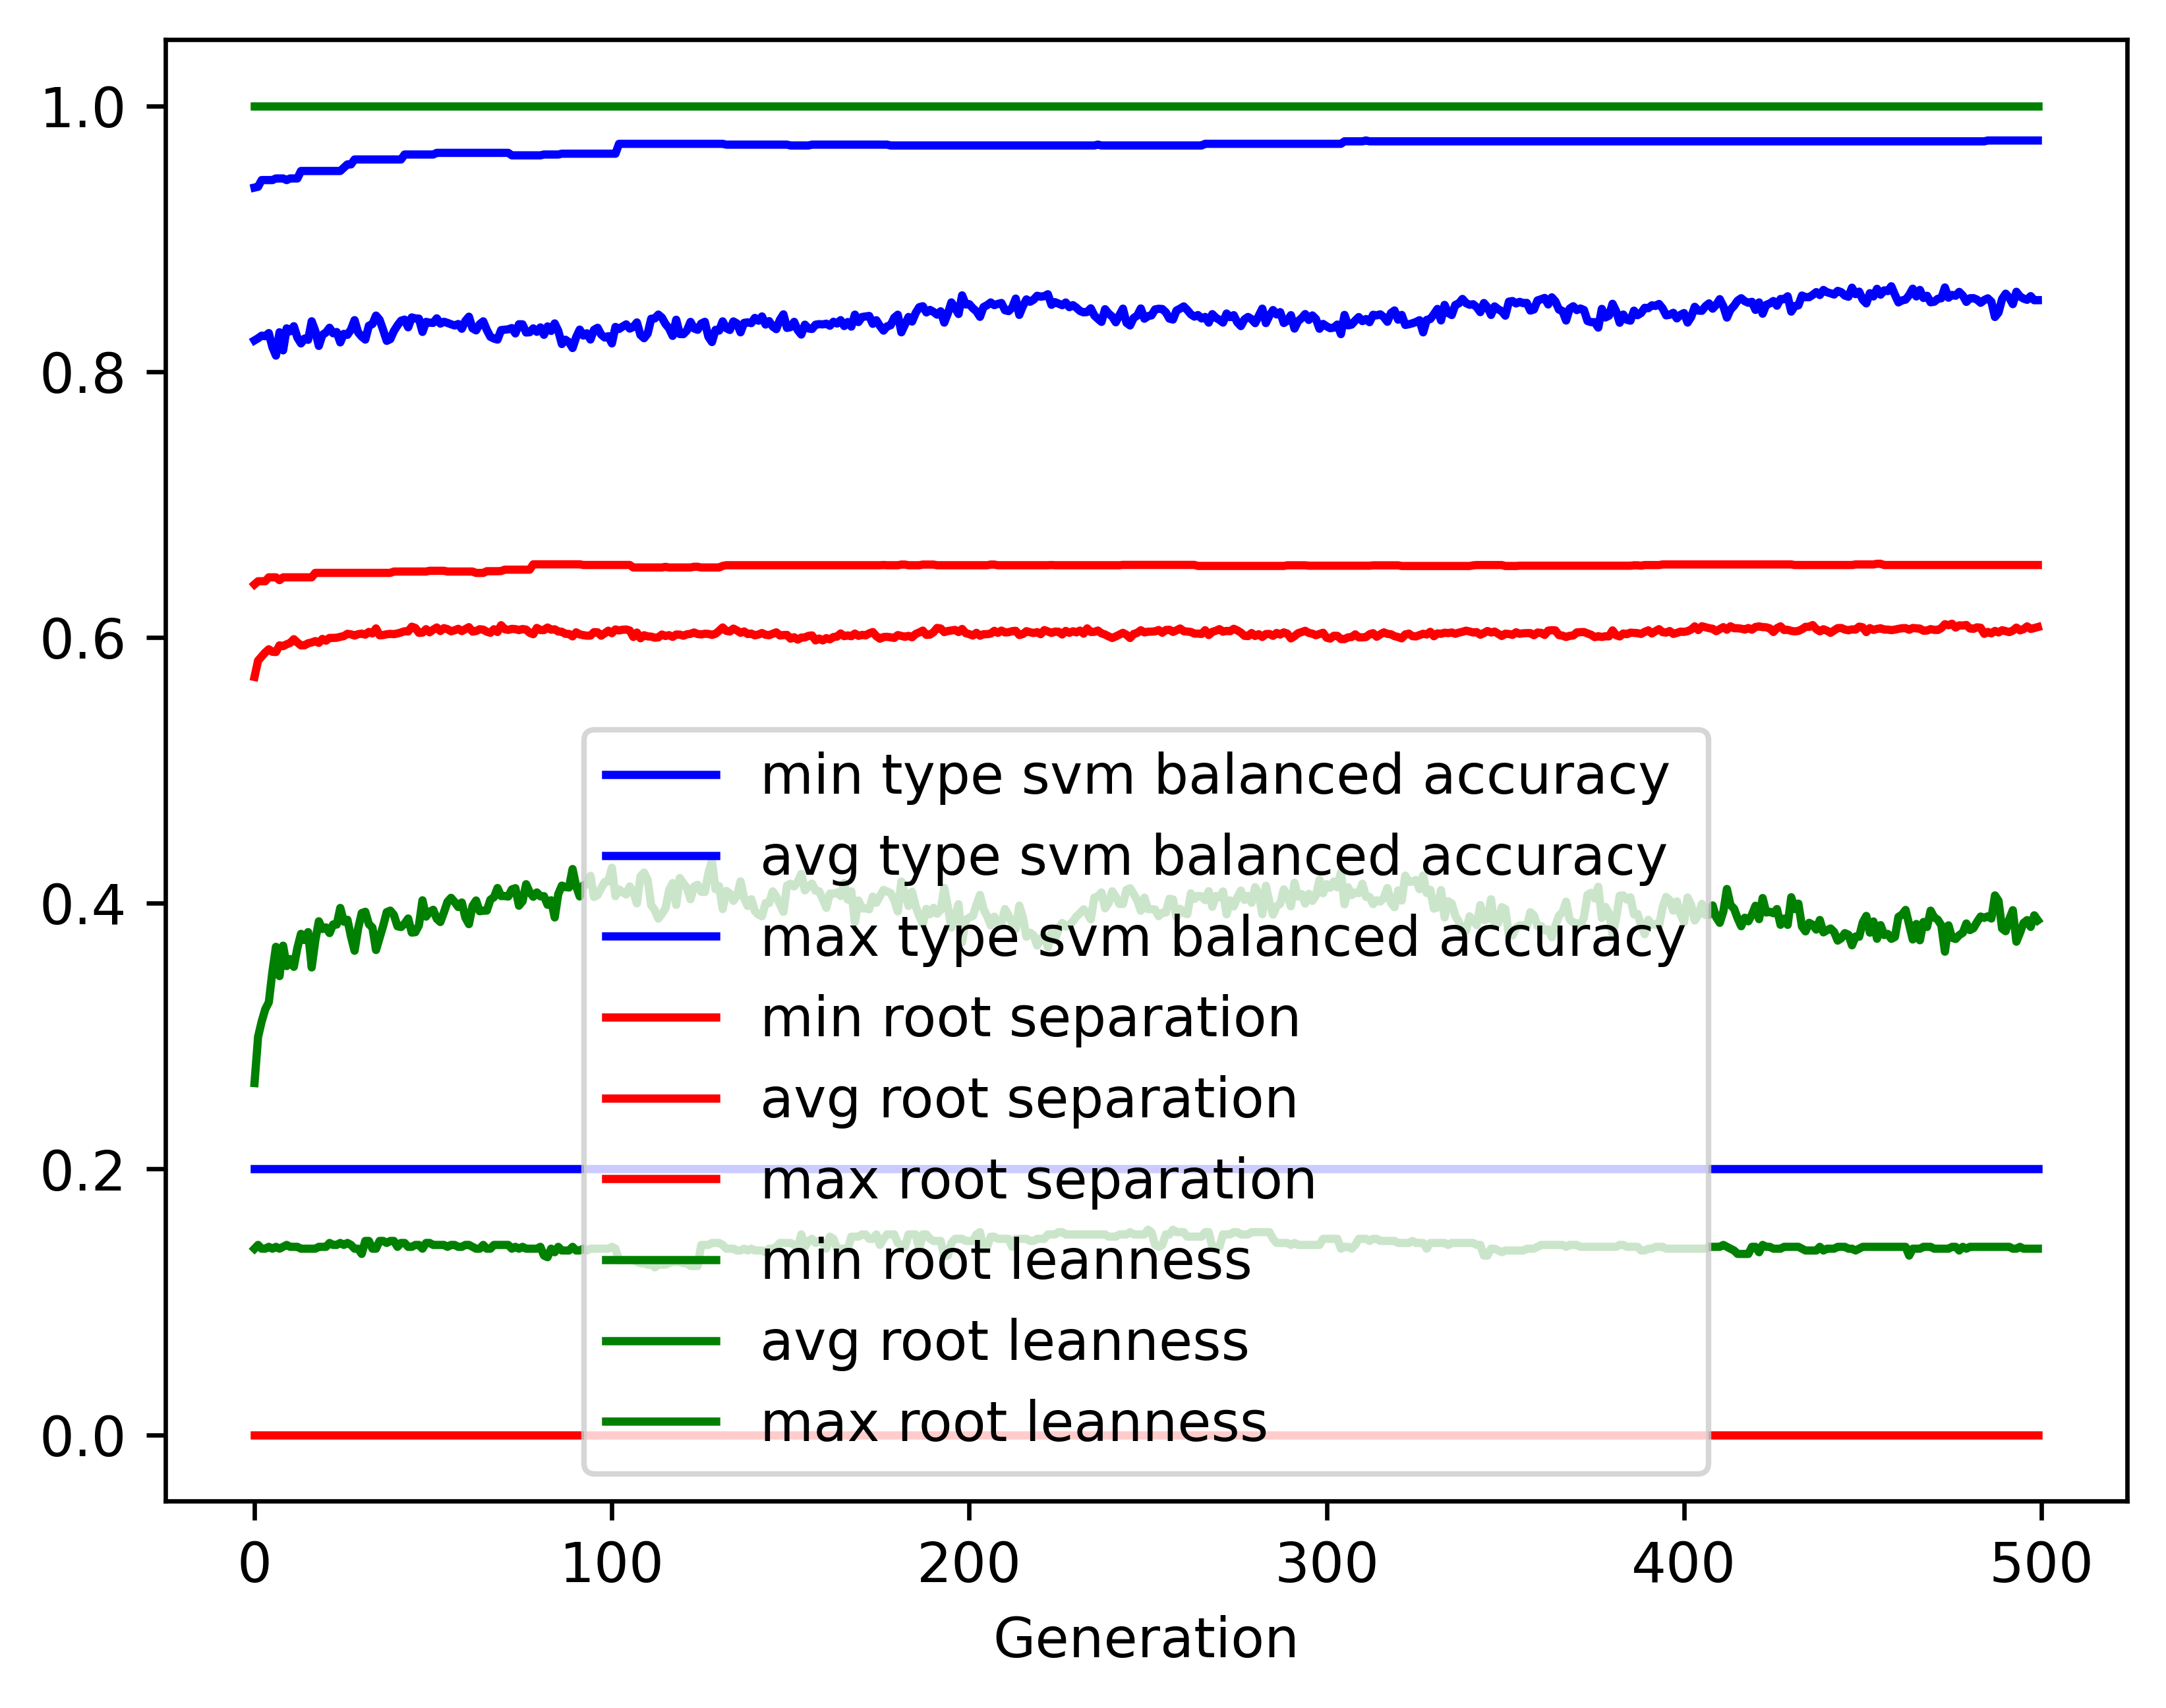

The data file committed next to this chart (first rows):
gen, evals, gen_feats, explored, type svm balanced accuracy_min, type svm balanced accuracy_avg, type svm balanced accuracy_max, type svm balanced accuracy_std, root separation_min, root separation_avg, root separation_max, root separation_std, root leanness_min, root leanness_avg, root leanness_max, root leanness_std
0, 500, 430, 430, 0.2, 0.8235, 0.9385, 0.1421, 0.0, 0.5703, 0.6399, 0.09323, 0.14, 0.2647, 1.0, 0.157
1, 671, 684, 684, 0.2, 0.8251, 0.9391, 0.09274, 0.0, 0.5825, 0.6423, 0.03941, 0.1429, 0.2995, 1.0, 0.1125
2, 749, 682, 901, 0.2, 0.8271, 0.9441, 0.09179, 0.0, 0.5856, 0.6423, 0.0388, 0.14, 0.311, 1.0, 0.1187
3, 734, 743, 1125, 0.2, 0.8266, 0.9441, 0.09049, 0.0, 0.5886, 0.6423, 0.03807, 0.14, 0.3202, 1.0, 0.1236
4, 747, 752, 1346, 0.2, 0.829, 0.9441, 0.08422, 0.0, 0.5911, 0.6452, 0.03649, 0.1414, 0.3254, 1.0, 0.1199
5, 725, 729, 1516, 0.2, 0.8185, 0.9441, 0.09795, 0.0, 0.5892, 0.6452, 0.03889, 0.14, 0.3483, 1.0, 0.1406
6, 743, 755, 1703, 0.2, 0.812, 0.9453, 0.1015, 0.0, 0.589, 0.6452, 0.03943, 0.1414, 0.3672, 1.0, 0.1439
7, 746, 740, 1856, 0.2, 0.8296, 0.9453, 0.09443, 0.0, 0.594, 0.6431, 0.03841, 0.14, 0.3451, 1.0, 0.1388
8, 708, 797, 2032, 0.2, 0.816, 0.9453, 0.103, 0.0, 0.5934, 0.6452, 0.03971, 0.1414, 0.368, 1.0, 0.1505
9, 714, 788, 2193, 0.2, 0.8325, 0.9441, 0.08911, 0.0, 0.5948, 0.6452, 0.03696, 0.1429, 0.3527, 1.0, 0.1414
10, 719, 775, 2332, 0.2, 0.8304, 0.9453, 0.09203, 0.0, 0.5959, 0.6452, 0.03803, 0.1414, 0.358, 1.0, 0.1443
11, 724, 790, 2483, 0.2, 0.8341, 0.9453, 0.09489, 0.0, 0.5987, 0.6452, 0.03895, 0.1414, 0.3521, 1.0, 0.1482
12, 707, 791, 2620, 0.2, 0.8256, 0.9453, 0.1003, 0.0, 0.5962, 0.6452, 0.03925, 0.1414, 0.3664, 1.0, 0.1536
13, 705, 820, 2758, 0.2, 0.8212, 0.951, 0.09857, 0.0, 0.594, 0.6452, 0.03929, 0.14, 0.377, 1.0, 0.1509
14, 712, 774, 2875, 0.2, 0.8249, 0.951, 0.09729, 0.0, 0.5941, 0.6452, 0.03946, 0.14, 0.3723, 1.0, 0.1449
15, 716, 831, 3000, 0.2, 0.8239, 0.951, 0.09915, 0.0, 0.5956, 0.6452, 0.03941, 0.14, 0.3782, 1.0, 0.1457
16, 717, 831, 3125, 0.2, 0.8379, 0.951, 0.09941, 0.0, 0.5962, 0.6452, 0.04059, 0.14, 0.3517, 1.0, 0.1488
17, 707, 827, 3245, 0.2, 0.8306, 0.951, 0.09655, 0.0, 0.5972, 0.6486, 0.03864, 0.14, 0.3718, 1.0, 0.1431
18, 709, 835, 3350, 0.2, 0.8194, 0.951, 0.1034, 0.0, 0.5959, 0.6486, 0.04069, 0.1414, 0.3864, 1.0, 0.1481
19, 725, 820, 3459, 0.2, 0.8277, 0.951, 0.09127, 0.0, 0.5989, 0.6486, 0.03928, 0.1414, 0.3806, 1.0, 0.1367
20, 722, 816, 3557, 0.2, 0.8294, 0.951, 0.09442, 0.0, 0.5975, 0.6486, 0.04011, 0.1414, 0.3818, 1.0, 0.1398
21, 718, 825, 3649, 0.2, 0.833, 0.951, 0.08781, 0.0, 0.5996, 0.6486, 0.03895, 0.1443, 0.3775, 1.0, 0.1387
22, 714, 827, 3750, 0.2, 0.8289, 0.951, 0.09324, 0.0, 0.5996, 0.6486, 0.03957, 0.1429, 0.384, 1.0, 0.1428
23, 716, 814, 3834, 0.2, 0.8298, 0.951, 0.09681, 0.0, 0.5998, 0.6486, 0.0398, 0.1429, 0.3839, 1.0, 0.148
24, 716, 815, 3916, 0.2, 0.822, 0.951, 0.1013, 0.0, 0.6004, 0.6486, 0.04176, 0.1443, 0.3964, 1.0, 0.1474
25, 733, 830, 3990, 0.2, 0.8284, 0.9534, 0.102, 0.0, 0.601, 0.6486, 0.04189, 0.1429, 0.3861, 1.0, 0.152
26, 714, 816, 4073, 0.2, 0.8277, 0.9559, 0.09817, 0.0, 0.6027, 0.6486, 0.04151, 0.1443, 0.3875, 1.0, 0.1485
27, 712, 807, 4164, 0.2, 0.8317, 0.9559, 0.09803, 0.0, 0.6023, 0.6486, 0.04187, 0.1429, 0.3749, 1.0, 0.1506
28, 693, 831, 4240, 0.2, 0.8387, 0.9596, 0.09906, 0.0, 0.6014, 0.6486, 0.04139, 0.14, 0.3642, 1.0, 0.1547
29, 714, 809, 4304, 0.2, 0.8295, 0.9596, 0.1033, 0.0, 0.6024, 0.6486, 0.04139, 0.14, 0.381, 1.0, 0.1559
30, 717, 791, 4378, 0.2, 0.8263, 0.9596, 0.1003, 0.0, 0.6028, 0.6486, 0.04073, 0.1361, 0.3925, 1.0, 0.1514
31, 716, 800, 4439, 0.2, 0.8241, 0.9596, 0.1067, 0.0, 0.6021, 0.6486, 0.04235, 0.1459, 0.3935, 1.0, 0.1557
32, 720, 798, 4498, 0.2, 0.8345, 0.9596, 0.09511, 0.0, 0.6041, 0.6486, 0.04049, 0.1459, 0.3843, 1.0, 0.1455
33, 700, 840, 4562, 0.2, 0.8358, 0.9596, 0.09842, 0.0, 0.603, 0.6486, 0.04088, 0.14, 0.3816, 1.0, 0.1495
34, 696, 797, 4609, 0.2, 0.8422, 0.9596, 0.09523, 0.0, 0.6068, 0.6486, 0.04046, 0.14, 0.3648, 1.0, 0.1546
35, 708, 794, 4660, 0.2, 0.839, 0.9596, 0.1015, 0.0, 0.6016, 0.6486, 0.04081, 0.1459, 0.3739, 1.0, 0.1564
36, 717, 782, 4700, 0.2, 0.8313, 0.9596, 0.1071, 0.0, 0.6018, 0.6486, 0.04245, 0.1459, 0.383, 1.0, 0.1602
37, 711, 785, 4743, 0.2, 0.8232, 0.9596, 0.1131, 0.0, 0.6024, 0.6486, 0.04349, 0.1443, 0.3933, 1.0, 0.162
38, 700, 814, 4788, 0.2, 0.8245, 0.9596, 0.1092, 0.0, 0.6027, 0.6486, 0.04323, 0.1459, 0.3944, 1.0, 0.1574
39, 687, 818, 4829, 0.2, 0.8305, 0.9596, 0.1053, 0.0, 0.6025, 0.6496, 0.04227, 0.1459, 0.3911, 1.0, 0.1526
40, 710, 816, 4870, 0.2, 0.8347, 0.9596, 0.1044, 0.0, 0.603, 0.6496, 0.04151, 0.1414, 0.3826, 1.0, 0.1588
41, 705, 811, 4917, 0.2, 0.8383, 0.9596, 0.1007, 0.0, 0.6037, 0.6496, 0.04055, 0.1443, 0.3821, 1.0, 0.155
42, 716, 844, 4962, 0.2, 0.8391, 0.9634, 0.0946, 0.0, 0.6046, 0.6496, 0.03927, 0.1443, 0.3847, 1.0, 0.1503
43, 719, 797, 5000, 0.2, 0.8333, 0.9634, 0.1013, 0.0, 0.6045, 0.6496, 0.04109, 0.1414, 0.3885, 1.0, 0.1549
44, 702, 809, 5032, 0.2, 0.8408, 0.9634, 0.09295, 0.0, 0.6081, 0.6496, 0.03896, 0.1414, 0.3779, 1.0, 0.1462
45, 693, 823, 5069, 0.2, 0.84, 0.9634, 0.09406, 0.0, 0.6071, 0.6496, 0.04004, 0.1429, 0.3782, 1.0, 0.1508
46, 702, 826, 5113, 0.2, 0.8399, 0.9634, 0.09919, 0.0, 0.6035, 0.6496, 0.04167, 0.1429, 0.3833, 1.0, 0.1537
47, 713, 832, 5144, 0.2, 0.8299, 0.9634, 0.102, 0.0, 0.6036, 0.6496, 0.04192, 0.14, 0.4022, 1.0, 0.1521
48, 706, 813, 5166, 0.2, 0.8374, 0.9634, 0.09576, 0.0, 0.6062, 0.6496, 0.04116, 0.1443, 0.3899, 1.0, 0.1524
49, 706, 889, 5198, 0.2, 0.8368, 0.9634, 0.09923, 0.0, 0.6039, 0.6501, 0.04047, 0.1443, 0.3935, 1.0, 0.1536
50, 695, 837, 5235, 0.2, 0.8367, 0.9634, 0.09918, 0.0, 0.6058, 0.6501, 0.04069, 0.1429, 0.395, 1.0, 0.1538
51, 704, 852, 5262, 0.2, 0.8401, 0.9646, 0.09989, 0.0, 0.6075, 0.6501, 0.0407, 0.1429, 0.3883, 1.0, 0.155
52, 693, 806, 5287, 0.2, 0.8361, 0.9646, 0.1032, 0.0, 0.6048, 0.6501, 0.04187, 0.1429, 0.3858, 1.0, 0.1633
53, 698, 815, 5317, 0.2, 0.8375, 0.9646, 0.0991, 0.0, 0.607, 0.6501, 0.04024, 0.1429, 0.3931, 1.0, 0.1551
54, 697, 804, 5338, 0.2, 0.8366, 0.9646, 0.09571, 0.0, 0.6062, 0.6496, 0.03959, 0.1414, 0.4011, 1.0, 0.151
55, 710, 840, 5362, 0.2, 0.8356, 0.9646, 0.09449, 0.0, 0.6046, 0.6496, 0.03993, 0.1429, 0.404, 1.0, 0.1488
56, 714, 855, 5391, 0.2, 0.8347, 0.9646, 0.09937, 0.0, 0.6053, 0.6496, 0.04075, 0.1429, 0.4009, 1.0, 0.1519
57, 712, 846, 5416, 0.2, 0.8358, 0.9646, 0.09727, 0.0, 0.6065, 0.6496, 0.0411, 0.1414, 0.3972, 1.0, 0.1531
58, 704, 860, 5441, 0.2, 0.8323, 0.9646, 0.101, 0.0, 0.6047, 0.6496, 0.04144, 0.1414, 0.4005, 1.0, 0.1569
59, 706, 841, 5459, 0.2, 0.8381, 0.9646, 0.09897, 0.0, 0.6062, 0.6496, 0.0399, 0.1429, 0.3891, 1.0, 0.1572
... 440 more rows
